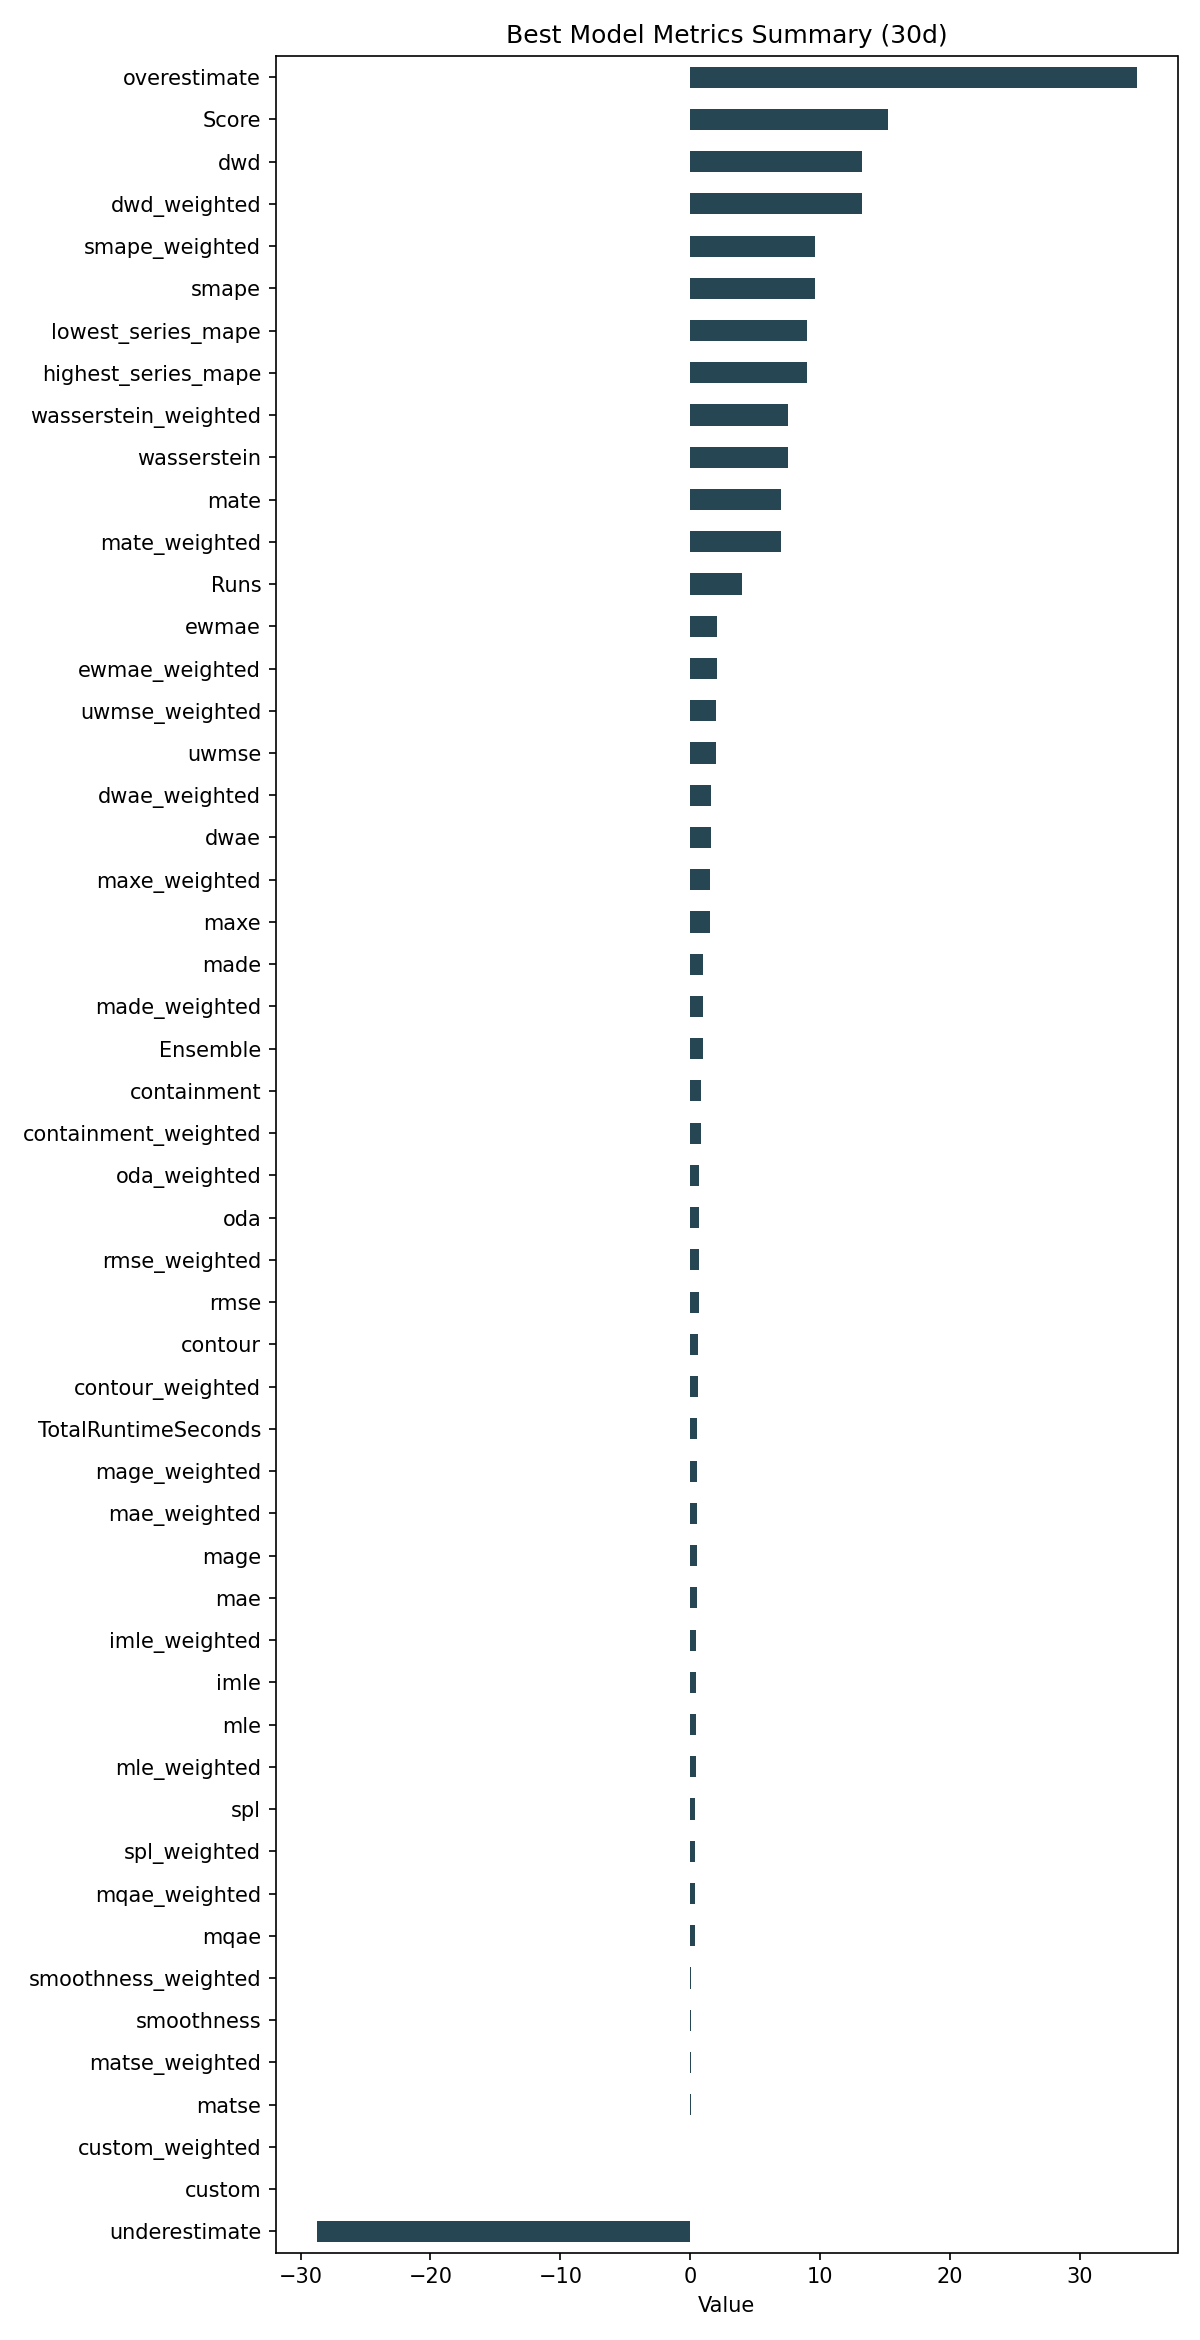

The data file committed next to this chart (first rows):
ID, Model, ModelParameters, TransformationParameters, Ensemble, Runs, smape, mae, rmse, made, mage, custom, underestimate, mle, overestimate, imle, spl, containment, contour, maxe, oda, dwae, mqae, ewmae
136536f48a6195f132b02e6d4c6402aa, Ensemble, {"model_name": "BestN", "model_count": 3…, {"fillna": "fake_date", "transformations…, 1, 4, 9.572, 0.5258, 0.6432, 1.012, 0.5258, 0.0, -28.75, 0.4488, 34.35, 0.4706, 0.4011, 0.7917, 0.575, 1.542, 0.6667, 1.615, 0.4011, 2.031
